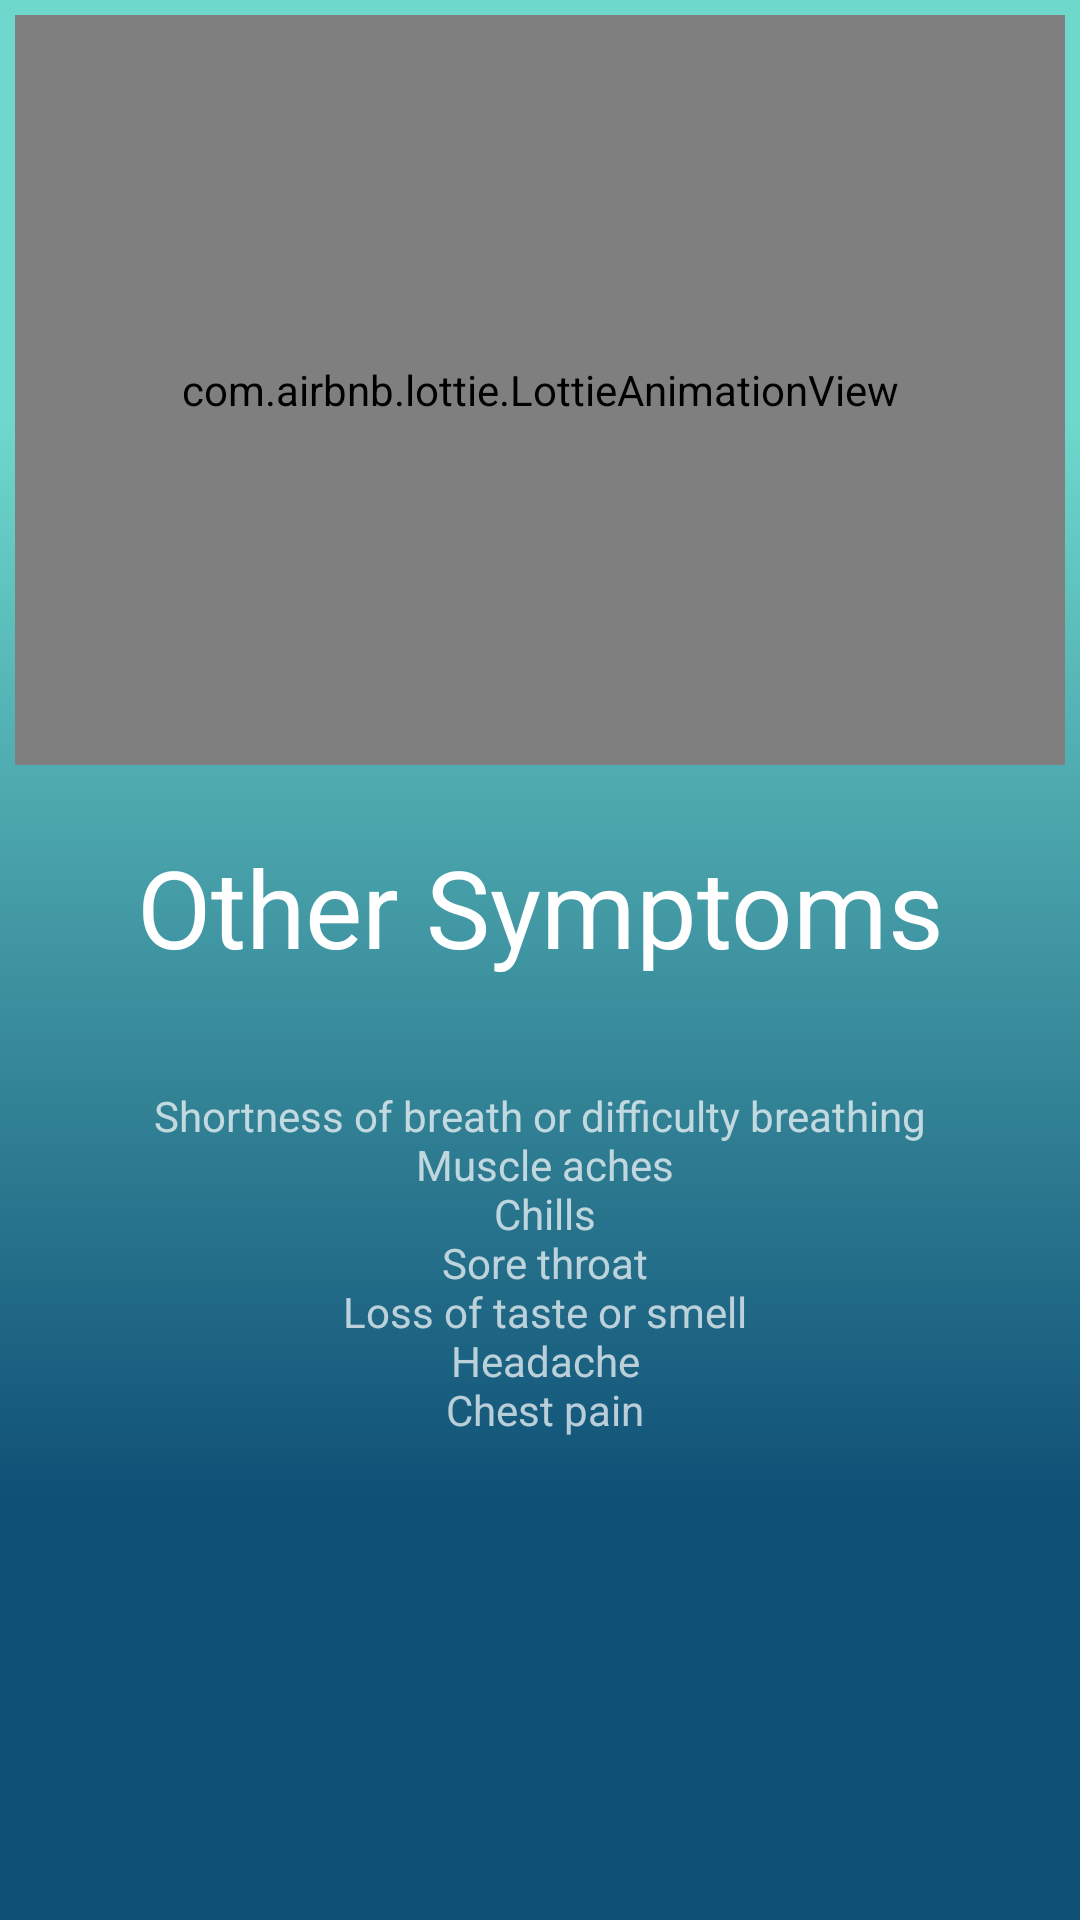

Reconstruct the res/layout file that produces this screen, plus the resources it refers to.
<!-- AndroidManifest.xml: application theme AppTheme -->
<!-- res/layout/fragment_symptom_two.xml -->
<LinearLayout xmlns:android="http://schemas.android.com/apk/res/android"
    xmlns:tools="http://schemas.android.com/tools"
    android:layout_width="match_parent"
    android:layout_height="match_parent"
    xmlns:app="http://schemas.android.com/apk/res-auto"
    tools:context=".FragmentSymptomTwo"
    android:background="@drawable/home"
    android:orientation="vertical">

    <com.airbnb.lottie.LottieAnimationView
        android:layout_margin="5dp"
        android:padding="5dp"
        android:id="@+id/stayhome"
        android:layout_width="match_parent"
        android:layout_height="250dp"
        app:lottie_fileName="other.json"
        app:lottie_loop="false"
        app:lottie_autoPlay="true"/>
    <TextView
        android:textAlignment="center"
        android:layout_margin="8dp"
        android:padding="10dp"
        android:id="@+id/header"
        android:layout_width="match_parent"
        android:layout_height="wrap_content"
        android:text="Other Symptoms"
        style="@style/ubcov"/>
    <TextView
        android:textAlignment="center"
        android:layout_margin="8dp"
        android:padding="10dp"
        android:id="@+id/text"
        android:textSize="14sp"
        android:layout_width="match_parent"
        android:layout_height="wrap_content"
        android:text="@string/other" />


</LinearLayout>
<!-- resources referenced by this layout -->
<resources>
  <!-- drawable home (drawable) -->
  <vector
      xmlns:android="http://schemas.android.com/apk/res/android"
      xmlns:aapt="http://schemas.android.com/aapt"
      android:width="360dp"
      android:height="640dp"
      android:viewportWidth="360"
      android:viewportHeight="640"
      >
  
      <group>
  
          <clip-path
              android:pathData="M0 0H360V640H0V0Z"
              />
  
          <group
              android:translateX="1"
              android:translateY="0"
              android:pivotX="180"
              android:pivotY="320"
              android:scaleX="2"
              android:scaleY="2"
              android:rotation="90"
              >
  
              <path
                  android:pathData="M0 0V640H360V0"
                  >
  
                  <aapt:attr name="android:fillColor">
  
                      <gradient
                          android:type="linear"
                          android:startX="90"
                          android:startY="320"
                          android:endX="270"
                          android:endY="320"
                          >
  
                          <item
                              android:color="#6ED8CC"
                              android:offset="0"
                              />
  
                          <item
                              android:color="#0F5076"
                              android:offset="1"
                              />
  
                      </gradient>
  
                  </aapt:attr>
  
              </path>
  
          </group>
  
      </group>
  
  </vector>
  <string name="other">Shortness of breath or difficulty breathing\n Muscle aches\n Chills\n Sore throat\n Loss of taste or smell\n Headache\n Chest pain</string>
  <style name="ubcov">
  
          <item name="android:textSize">
              36sp
          </item>
  
          <item name="android:textColor">
              #FFFFFF
          </item>
  
      </style>
  <style name="AppTheme" parent="Theme.AppCompat.NoActionBar">
  
      </style>
</resources>
